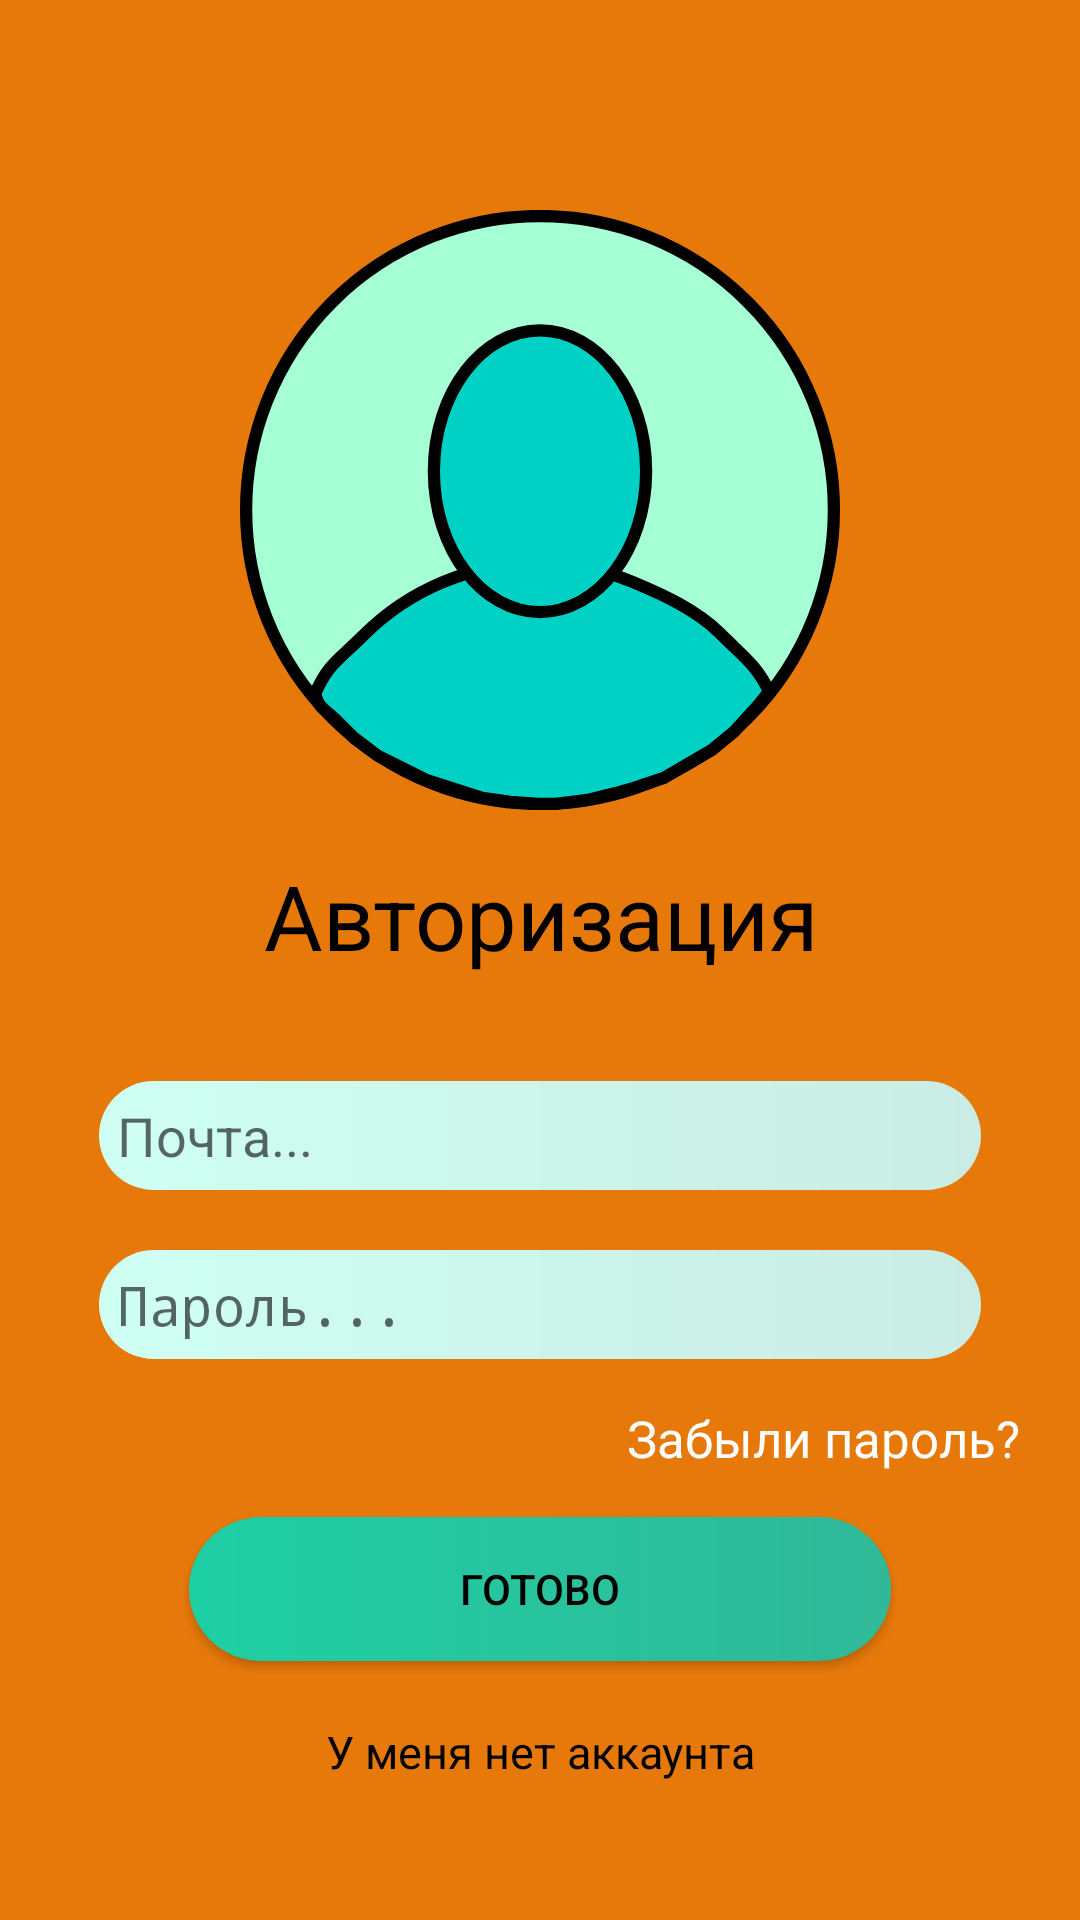

Reconstruct the res/layout file that produces this screen, plus the resources it refers to.
<!-- AndroidManifest.xml: application theme AppTheme -->
<!-- res/layout/authorization_page.xml -->
<?xml version="1.0" encoding="utf-8"?>
<RelativeLayout xmlns:android="http://schemas.android.com/apk/res/android"
    android:orientation="vertical" android:layout_width="match_parent"
    android:layout_height="match_parent"
    android:background="#E7790A">

    <ScrollView
        android:layout_width="match_parent"
        android:layout_height="match_parent"
        android:layout_alignParentStart="true"
        android:layout_alignParentTop="true"
        android:layout_alignParentLeft="true">

        <RelativeLayout
            android:layout_width="match_parent"
            android:layout_height="wrap_content">

            <ImageView
                android:id="@+id/icon_image"
                android:layout_width="200dp"
                android:layout_height="200dp"
                android:layout_marginTop="70dp"
                android:scaleType="fitCenter"
                android:layout_centerHorizontal="true"
                android:background="@android:color/transparent"
                android:src="@drawable/auth"/>

            <TextView
                android:id="@+id/pop"
                android:layout_width="match_parent"
                android:layout_height="wrap_content"
                android:layout_below="@id/icon_image"
                android:layout_marginTop="15dp"
                android:text="Авторизация"
                android:textColor="@android:color/black"
                android:gravity="center"
                style="@style/Text"
                android:textSize="30dp"/>


            <EditText
                android:id="@+id/mail_au"
                android:layout_width="match_parent"
                android:layout_height="wrap_content"
                android:layout_alignParentStart="true"
                android:layout_alignParentLeft="true"
                android:layout_below="@id/pop"
                android:hint="Почта..."
                android:text=""
                android:inputType="textEmailAddress"
                android:background="@drawable/edita"
                android:padding="6dp"
                android:drawableStart="@drawable/secured_letter_48px"
                android:drawableLeft="@drawable/secured_letter_48px"
                android:layout_marginTop="35dp"
                android:layout_marginRight="33dp"
                android:layout_marginLeft="33dp"/>

            <EditText
                android:id="@+id/pass_au"
                android:layout_width="match_parent"
                android:layout_height="wrap_content"
                android:layout_alignParentStart="true"
                android:layout_alignParentLeft="true"
                android:layout_below="@id/mail_au"
                android:hint="Пароль..."
                android:text=""
                android:inputType="textPassword"
                android:background="@drawable/edita"
                android:padding="6dp"
                android:drawableStart="@drawable/password_48px"
                android:drawableLeft="@drawable/password_48px"
                android:layout_marginTop="20dp"
                android:layout_marginRight="33dp"
                android:layout_marginLeft="33dp"/>


            <TextView
                android:id="@+id/forget_pass"
                android:layout_width="wrap_content"
                android:layout_height="wrap_content"
                android:layout_below="@id/pass_au"
                android:textSize="17sp"
                android:layout_marginTop="15dp"
                android:text="Забыли пароль?"
                android:layout_marginRight="20dp"
                android:textColor="#FFF"
                android:layout_alignParentRight="true"/>

            <Button
                android:id="@+id/Authorizbu"
                android:layout_width="match_parent"
                android:layout_height="wrap_content"
                android:text="Готово"
                android:textColor="@android:color/black"
                android:background="@drawable/buttona"
                android:layout_below="@id/forget_pass"
                android:layout_marginTop="15dp"
                android:layout_marginRight="63dp"
                android:layout_marginLeft="63dp"/>

            <TextView
                android:id="@+id/registrationgo"
                android:layout_width="match_parent"
                android:layout_height="wrap_content"
                android:layout_below="@id/Authorizbu"
                android:layout_centerVertical="true"
                android:layout_marginTop="20dp"
                android:textColor="@android:color/black"
                android:gravity="center"
                android:textSize="15dp"
                android:text="У меня нет аккаунта" />

        </RelativeLayout>

    </ScrollView>

</RelativeLayout>
<!-- resources referenced by this layout -->
<resources>
  <!-- drawable auth (drawable) -->
  <vector xmlns:android="http://schemas.android.com/apk/res/android"
      android:width="147dp"
      android:height="147dp"
      android:viewportWidth="147"
      android:viewportHeight="147">
    <path
        android:pathData="M73.5,73.5m-72,0a72,72 0,1 1,144 0a72,72 0,1 1,-144 0"
        android:strokeWidth="3"
        android:fillColor="#A6FFD4"
        android:strokeColor="#000000"/>
    <path
        android:pathData="M125.939,122.439L125.914,122.465L125.89,122.491L120.965,127.909L115.642,132.264L103.878,139.126L96.557,141.567L93.112,142.551L89.136,143.545L85.224,144.523L81.314,145.012L77.407,145.5H73.053L66.16,145.008L59.338,144.033L45.568,139.607L33.792,133.719L27.985,129.364L23.561,124.939L23.535,124.914L23.509,124.89C22.964,124.395 22.422,123.935 21.931,123.518C21.729,123.346 21.535,123.182 21.354,123.026C20.708,122.469 20.185,121.989 19.761,121.498C19.023,120.643 18.559,119.73 18.505,118.289C20.701,113.103 22.89,111.086 26.332,107.916C27.475,106.864 28.755,105.685 30.22,104.22C35.838,98.602 42.507,94.146 49.848,91.105C57.188,88.065 65.055,86.5 73,86.5C80.945,86.5 88.812,88.065 96.152,91.105C103.687,94.226 111.918,98.039 117.439,103.561C118.685,104.807 119.837,105.898 120.906,106.912C124.672,110.48 127.418,113.083 129.678,118.068C129.072,118.635 128.655,119.169 128.238,119.725C128.191,119.787 128.144,119.85 128.097,119.913C127.576,120.61 127.009,121.369 125.939,122.439Z"
        android:strokeWidth="3"
        android:fillColor="#00D1C5"
        android:strokeColor="#000000"/>
    <path
        android:pathData="M99.5,64C99.5,73.641 96.513,82.314 91.753,88.545C86.995,94.775 80.528,98.5 73.5,98.5C66.472,98.5 60.005,94.775 55.247,88.545C50.487,82.314 47.5,73.641 47.5,64C47.5,54.359 50.487,45.686 55.247,39.455C60.005,33.225 66.472,29.5 73.5,29.5C80.528,29.5 86.995,33.225 91.753,39.455C96.513,45.686 99.5,54.359 99.5,64Z"
        android:strokeWidth="3"
        android:fillColor="#00D1C5"
        android:strokeColor="#000000"/>
  </vector>
  <!-- drawable buttona (drawable) -->
  <?xml version="1.0" encoding="utf-8"?>
  <shape xmlns:android="http://schemas.android.com/apk/res/android" android:shape="rectangle">
      <corners
          android:topLeftRadius="42dp"
          android:topRightRadius="42dp"
          android:bottomRightRadius="42dp"
          android:bottomLeftRadius="42dp">
      </corners>
      <gradient
          android:startColor="#1ECFA4"
          android:endColor="#30B998">
      </gradient>
  </shape>
  <!-- drawable edita (drawable) -->
  <?xml version="1.0" encoding="utf-8"?>
  <shape xmlns:android="http://schemas.android.com/apk/res/android" android:shape="rectangle">
      <corners
          android:topLeftRadius="42dp"
          android:topRightRadius="42dp"
          android:bottomRightRadius="42dp"
          android:bottomLeftRadius="42dp">
      </corners>
      <gradient
          android:startColor="#CFFFF3"
          android:endColor="#CAECE4">
      </gradient>
  </shape>
  <style name="Text">
          <item name="fontFamily">serif</item>
      </style>
  <style name="AppTheme" parent="Theme.AppCompat.Light.DarkActionBar">
          
          <item name="colorPrimary">@color/colorPrimary</item>
          <item name="colorPrimaryDark">@color/colorPrimaryDark</item>
          <item name="colorAccent">@color/colorAccent</item>
      </style>
  <color name="colorPrimary">#E7790A</color>
  <color name="colorPrimaryDark">#C46200</color>
  <color name="colorAccent">#000</color>
</resources>
